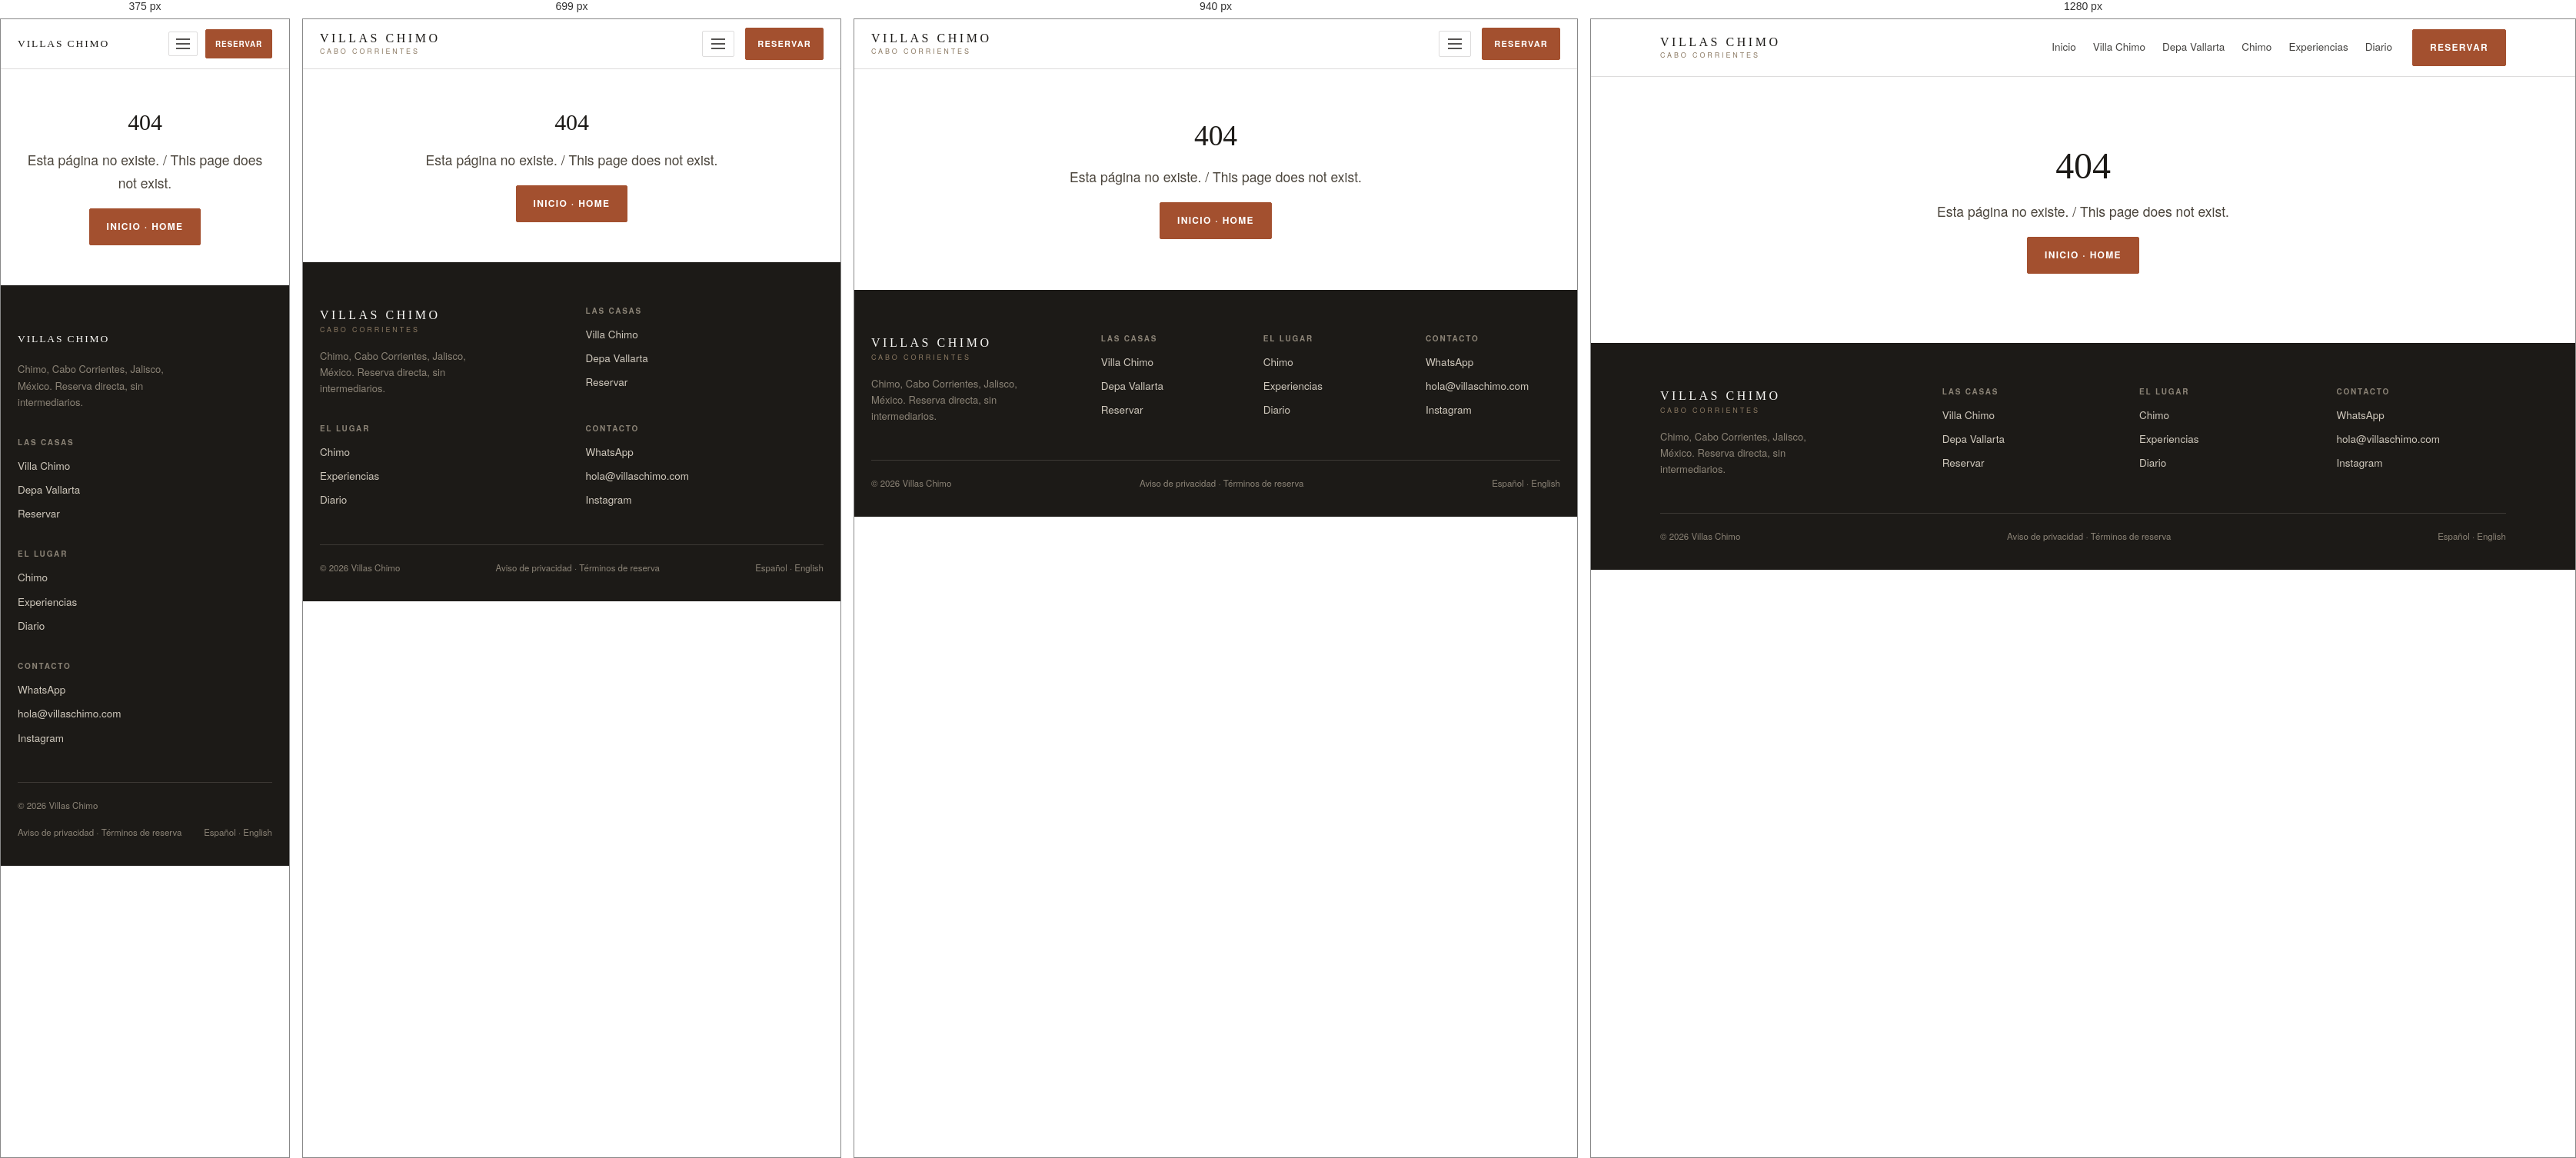
Rendered at 375 px, 699 px, 940 px and 1280 px, left to right.

<!-- file: 404.html -->
<!DOCTYPE html>
<html lang="es">
<head>
<meta charset="utf-8">
<meta name="viewport" content="width=device-width, initial-scale=1">
<title>404 · Villas Chimo</title>
<meta name="description" content="Página no encontrada">


<meta property="og:type" content="website">
<meta property="og:title" content="404 · Villas Chimo">
<meta property="og:description" content="Página no encontrada">
<meta property="og:image" content="https://villaschimo.com/assets/img/og-villas-chimo.jpg">
<meta property="og:locale" content="es_MX">
<meta name="twitter:card" content="summary_large_image">
<meta name="theme-color" content="#FFFFFF">
<link rel="icon" href="/assets/img/favicon.svg" type="image/svg+xml">
<link rel="preconnect" href="https://fonts.googleapis.com">
<link rel="preconnect" href="https://fonts.gstatic.com" crossorigin>
<link rel="stylesheet" href="https://fonts.googleapis.com/css2?family=Cormorant+Garamond:ital,wght@0,300..700;1,300..600&family=Karla:wght@400;500;600;700&display=swap">
<link rel="stylesheet" href="/assets/css/site.css">

</head>
<body>
<a class="saltar" href="#contenido">Saltar al contenido</a>
<header class="head">
<div class="u">
  <a class="marca" href="/index.html">Villas Chimo<span>Cabo Corrientes</span></a>
  <button class="hamb" aria-expanded="false" aria-controls="nav-principal"
          aria-label="Abrir menú"
          data-abrir="Abrir menú" data-cerrar="Cerrar menú">
    <svg viewBox="0 0 18 14" aria-hidden="true"><g stroke="currentColor" stroke-width="1.5"><line x1="0" y1="1" x2="18" y2="1"/><line x1="0" y1="7" x2="18" y2="7"/><line x1="0" y1="13" x2="18" y2="13"/></g></svg>
  </button>
  <nav class="nav" id="nav-principal"><a href="/index.html">Inicio</a><a href="/villa-chimo.html">Villa Chimo</a><a href="/depa-vallarta.html">Depa Vallarta</a><a href="/chimo.html">Chimo</a><a href="/experiencias.html">Experiencias</a><a href="/diario.html">Diario</a></nav>
  
  <a class="btn" href="/reservar.html">Reservar</a>
</div>
</header>
<main id="contenido"><section class="pad" style="text-align:center">
<div class="u"><h1 class="h2">404</h1>
<p class="lead" style="margin:18px auto">Esta página no existe. / This page does not exist.</p>
<p><a class="btn" href="/index.html">Inicio · Home</a></p></div></section></main><footer class="pie">
<div class="u">
  <div class="cols">
    <div>
      <span class="marca">Villas Chimo<span>Cabo Corrientes</span></span>
      <p class="desc">Chimo, Cabo Corrientes, Jalisco, México. Reserva directa, sin intermediarios.</p>
    </div>
    <div><h4>Las casas</h4><ul><li><a href="/villa-chimo.html">Villa Chimo</a></li><li><a href="/depa-vallarta.html">Depa Vallarta</a></li><li><a href="/reservar.html">Reservar</a></li></ul></div><div><h4>El lugar</h4><ul><li><a href="/chimo.html">Chimo</a></li><li><a href="/experiencias.html">Experiencias</a></li><li><a href="/diario.html">Diario</a></li></ul></div>
    <div><h4>Contacto</h4><ul><li><a href="https://wa.me/5213221399526" rel="noopener" target="_blank">WhatsApp</a></li><li><a href="mailto:hola@villaschimo.com">hola@villaschimo.com</a></li><li><a href="https://instagram.com/villaschimo" rel="noopener" target="_blank">Instagram</a></li></ul></div>
  </div>
  <div class="base">
    <span>© 2026 Villas Chimo</span>
    <span>Aviso de privacidad · Términos de reserva</span>
    <span>Español · English</span>
  </div>
</div>
</footer>
<script src="/assets/js/site.js" defer></script>
</body>
</html>


/* @media block from site.css */
@media (max-width:980px){
  :root{--gutter:22px}
  .head .u{height:64px;gap:14px}
  .nav{
    position:fixed;inset:64px 0 auto;background:var(--cal);flex-direction:column;gap:0;
    padding:10px var(--gutter) 26px;border-bottom:1px solid var(--linea);margin:0;
    display:none;max-height:calc(100vh - 64px);overflow-y:auto;
  }
  .nav.abierto{display:flex}
  .nav a{padding:14px 0;border-bottom:1px solid var(--linea-suave);font-size:16px;opacity:1}
  .hamb{display:block;order:2}
  .head .btn{order:3;padding:11px 15px;font-size:11px}
  .idioma{order:1;border:none;padding-left:0;margin-left:auto}
}

/* @media block from site.css */
@media (max-width:560px){
  .head .u{gap:10px}
  .marca{font-size:13.5px;letter-spacing:.14em}
  .marca span{display:none}
  .idioma{font-size:10.5px;letter-spacing:.08em}
  .hamb{padding:8px 9px}
  .head .btn{padding:10px 12px;font-size:10px;letter-spacing:.08em}
  .hero .u{padding-bottom:44px}
}

/* @media block from site.css */
@media (max-width:860px){
  .hero .velo{background:linear-gradient(180deg,rgba(23,63,82,.50) 0%,rgba(20,18,15,.44) 38%,rgba(20,18,15,.82) 100%)}
}

/* @media block from site.css */
@media (max-width:640px){.sello{width:80px;height:80px;top:88px}.sello b{font-size:23px}.sello span{font-size:7px}}

/* @media block from site.css */
@media (max-width:880px){
  .barra .u{flex-direction:column;padding-top:6px;padding-bottom:18px}
  .barra .campo{border-right:none;border-bottom:1px solid var(--linea-suave);padding-left:0;padding-right:0}
  .barra .accion{padding:16px 0 0}
  .barra .accion .btn{width:100%;text-align:center}
}

/* @media block from site.css */
@media (max-width:620px){
  .datos{grid-template-columns:1fr 1fr}
  .datos > div:nth-child(2n){border-right:none}
  .datos > div:nth-child(-n+2){border-bottom:1px solid var(--linea-suave)}
}

/* @media block from site.css */
@media (max-width:860px){.split{grid-template-columns:1fr}.split.invertido > img{order:0}}

/* @media block from site.css */
@media (max-width:820px){.casas{grid-template-columns:1fr}}

/* @media block from site.css */
@media (max-width:860px){
  .galeria{grid-template-columns:1fr 1fr;gap:9px}
  .gal-pie{opacity:1;font-size:9.5px;padding:24px 10px 8px}
}

/* @media block from site.css */
@media (max-width:620px){
  .visor .visor-pie{padding:0 16px;bottom:12px}
  .visor .cerrar,.visor .nav-v{width:40px;height:40px}
  .visor .prev{left:8px} .visor .sig{right:8px}
}

/* @media block from site.css */
@media (max-width:840px){.rutas{grid-template-columns:1fr}}

/* @media block from site.css */
@media (max-width:840px){.ruta{padding:24px 0;border-right:none;border-bottom:1px solid rgba(233,239,241,.16)}.ruta:last-child{border-bottom:none}}

/* @media block from site.css */
@media (max-width:860px){.tira{grid-template-columns:1fr 1fr}}

/* @media block from site.css */
@media (max-width:980px){.exps{grid-template-columns:1fr 1fr}}

/* @media block from site.css */
@media (max-width:640px){.exps{grid-template-columns:1fr}}

/* @media block from site.css */
@media (max-width:760px){.hay-no{grid-template-columns:1fr}}

/* @media block from site.css */
@media (max-width:860px){.amen{grid-template-columns:1fr}}

/* @media block from site.css */
@media (max-width:760px){.rejilla2{grid-template-columns:1fr}}

/* @media block from site.css */
@media (max-width:980px){.posts{grid-template-columns:1fr 1fr}}

/* @media block from site.css */
@media (max-width:640px){.posts{grid-template-columns:1fr}}

/* @media block from site.css */
@media (max-width:760px){.cal-meses{grid-template-columns:1fr}}

/* @media block from site.css */
@media (max-width:900px){.coms{grid-template-columns:1fr}}

/* @media block from site.css */
@media (max-width:520px){.form .dos{grid-template-columns:1fr}}

/* @media block from site.css */
@media (max-width:860px){.pie .cols{grid-template-columns:1fr 1fr}}

/* @media block from site.css */
@media (max-width:520px){.pie .cols{grid-template-columns:1fr}}

/* @media block from site.css */
@media (max-width:640px){.mapa-google .previo,.mapa-google iframe{aspect-ratio:4/3}}

/* @media block from site.css */
@media(min-width:860px){.avisos{grid-template-columns:1fr 1fr}}

/* @media block from site.css */
@media(min-width:760px){.descuentos{grid-template-columns:repeat(3,1fr)}}

/* @media block from site.css */
@media(max-width:759px){.descuentos > div{border-right:none;border-bottom:1px solid var(--linea-suave)}.descuentos > div:last-child{border-bottom:none}}

/* @media block from site.css */
@media(min-width:860px){.alimentos{grid-template-columns:repeat(3,1fr)}}

/* @media block from site.css */
@media(min-width:820px){
  .faq-item{display:grid;grid-template-columns:minmax(0,34%) minmax(0,1fr);gap:40px;align-items:baseline}
}

/* @media block from site.css */
@media(min-width:820px){.faq-item p{margin-top:0}}